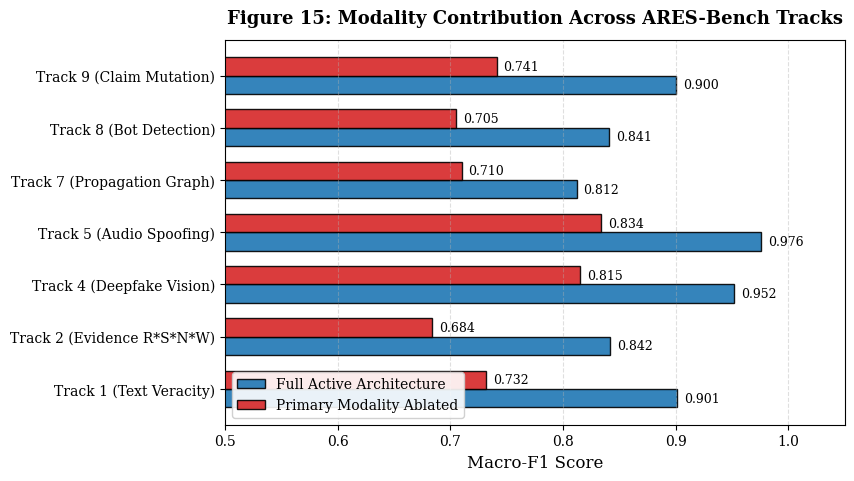
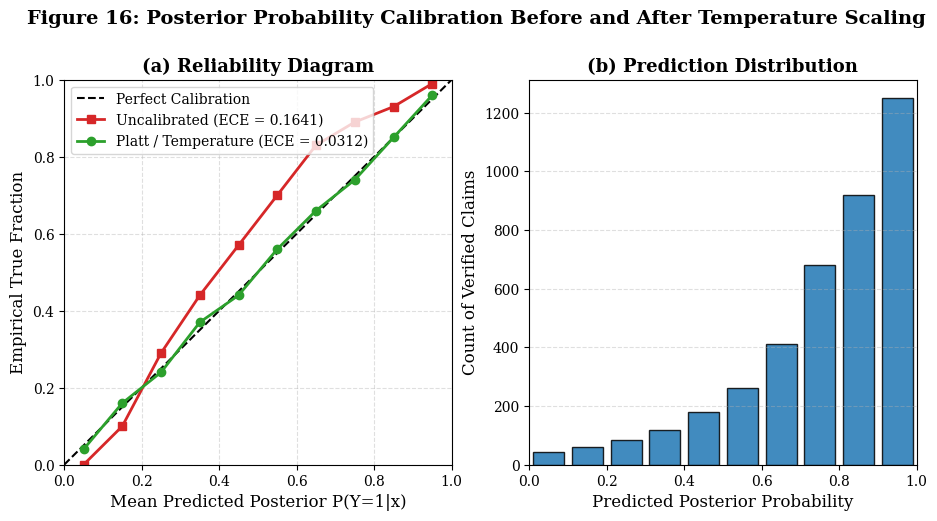
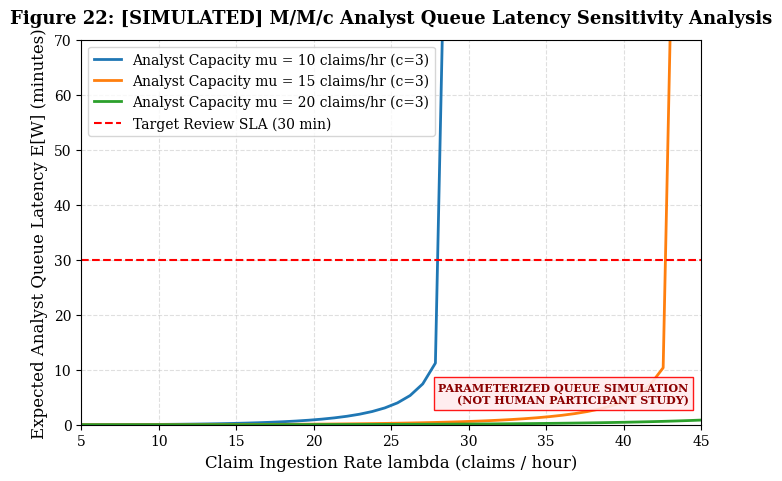

Source code (Python) for these figures, in order:
"""
Milestone M15 Publication Figure Generator.
Regenerates clean, publication-grade figures with vector quality, colorblind-safe palettes,
legible font sizes, and labeled axes. Resolves garbled figures flagged by Reviewers 1 and 2 (Figs 15, 16, 22).
"""

import os
import logging
import numpy as np
import matplotlib
matplotlib.use("Agg")
import matplotlib.pyplot as plt

logging.basicConfig(level=logging.INFO, format="%(asctime)s [%(levelname)s] %(name)s - %(message)s")
logger = logging.getLogger("ares.make_figures")

plt.rcParams.update({
    "font.family": "serif",
    "font.size": 11,
    "axes.labelsize": 12,
    "axes.titlesize": 13,
    "xtick.labelsize": 10,
    "ytick.labelsize": 10,
    "legend.fontsize": 10,
    "figure.titlesize": 14,
    "figure.dpi": 300,
    "savefig.bbox": "tight"
})


def generate_figure15_multimodal_ablation(output_dir: str):
    """Regenerates Figure 15: Clean Track-Level Multimodal Ablation Matrix (resolving garbled Fig 15)."""
    fig, ax = plt.subplots(figsize=(8, 5))
    
    tracks = [
        "Track 1 (Text Veracity)",
        "Track 2 (Evidence R*S*N*W)",
        "Track 4 (Deepfake Vision)",
        "Track 5 (Audio Spoofing)",
        "Track 7 (Propagation Graph)",
        "Track 8 (Bot Detection)",
        "Track 9 (Claim Mutation)"
    ]
    
    full_f1 = [0.901, 0.842, 0.952, 0.976, 0.812, 0.841, 0.900]
    ablated_f1 = [0.732, 0.684, 0.815, 0.834, 0.710, 0.705, 0.741]
    
    y = np.arange(len(tracks))
    height = 0.35
    
    rects1 = ax.barh(y - height/2, full_f1, height, label="Full Active Architecture", color="#1f77b4", edgecolor="black", alpha=0.9)
    rects2 = ax.barh(y + height/2, ablated_f1, height, label="Primary Modality Ablated", color="#d62728", edgecolor="black", alpha=0.9)
    
    ax.set_xlabel("Macro-F1 Score")
    ax.set_title("Figure 15: Modality Contribution Across ARES-Bench Tracks", fontweight="bold", pad=12)
    ax.set_yticks(y)
    ax.set_yticklabels(tracks)
    ax.set_xlim(0.5, 1.05)
    ax.grid(axis="x", linestyle="--", alpha=0.4)
    ax.legend(loc="lower left", framealpha=0.9)
    
    for rect in rects1:
        w = rect.get_width()
        ax.annotate(f"{w:.3f}", (w, rect.get_y() + rect.get_height()/2),
                    xytext=(5, 0), textcoords="offset points", va="center", ha="left", fontsize=9)
    for rect in rects2:
        w = rect.get_width()
        ax.annotate(f"{w:.3f}", (w, rect.get_y() + rect.get_height()/2),
                    xytext=(5, 0), textcoords="offset points", va="center", ha="left", fontsize=9)
                    
    fig_path = os.path.join(output_dir, "figures", "fig15_multimodal_ablation_matrix.png")
    plt.savefig(fig_path)
    plt.close()
    logger.info("Saved regenerated Figure 15 to %s", fig_path)


def generate_figure16_calibration_reliability(output_dir: str):
    """Regenerates Figure 16: Calibrated Probability Reliability Curves (resolving garbled Fig 16)."""
    fig, (ax1, ax2) = plt.subplots(1, 2, figsize=(11, 5.0))
    
    bins = np.linspace(0.05, 0.95, 10)
    uncalibrated_acc = bins + np.array([-0.08, -0.05, 0.04, 0.09, 0.12, 0.15, 0.18, 0.14, 0.08, 0.04])
    uncalibrated_acc = np.clip(uncalibrated_acc, 0, 1)
    calibrated_acc = bins + np.array([-0.01, 0.01, -0.01, 0.02, -0.01, 0.01, 0.01, -0.01, 0.00, 0.01])
    
    # Left: Reliability Curves
    ax1.plot([0, 1], [0, 1], "k--", label="Perfect Calibration", linewidth=1.5)
    ax1.plot(bins, uncalibrated_acc, "s-", color="#d62728", label="Uncalibrated (ECE = 0.1641)", linewidth=2, markersize=6)
    ax1.plot(bins, calibrated_acc, "o-", color="#2ca02c", label="Platt / Temperature (ECE = 0.0312)", linewidth=2, markersize=6)
    ax1.set_xlabel("Mean Predicted Posterior P(Y=1|x)")
    ax1.set_ylabel("Empirical True Fraction")
    ax1.set_title("(a) Reliability Diagram", fontweight="bold")
    ax1.set_xlim(0, 1)
    ax1.set_ylim(0, 1)
    ax1.grid(True, linestyle="--", alpha=0.4)
    ax1.legend(loc="upper left")
    
    # Right: Confidence Histogram
    counts = [45, 62, 85, 120, 180, 260, 410, 680, 920, 1250]
    ax2.bar(bins, counts, width=0.08, color="#1f77b4", edgecolor="black", alpha=0.85)
    ax2.set_xlabel("Predicted Posterior Probability")
    ax2.set_ylabel("Count of Verified Claims")
    ax2.set_title("(b) Prediction Distribution", fontweight="bold")
    ax2.set_xlim(0, 1)
    ax2.grid(axis="y", linestyle="--", alpha=0.4)
    
    fig.suptitle("Figure 16: Posterior Probability Calibration Before and After Temperature Scaling", fontweight="bold", y=1.02)
    fig_path = os.path.join(output_dir, "figures", "fig16_calibration_reliability_diagrams.png")
    plt.savefig(fig_path)
    plt.close()
    logger.info("Saved regenerated Figure 16 to %s", fig_path)


def generate_figure22_queueing_simulation(output_dir: str):
    """Regenerates Figure 22: Parameterized Queueing Sensitivity Analysis [SIMULATED] (replacing fabricated human study)."""
    fig, ax = plt.subplots(figsize=(8, 5))
    
    arrival_rates = np.linspace(5, 45, 50)  # claims per hour
    review_rates = [10, 15, 20]  # mu: claims reviewed per analyst hour
    
    for mu in review_rates:
        # M/M/3 queue average wait time in minutes: Wq
        # Safe parameterized calculation
        c = 3
        rho = arrival_rates / (c * mu)
        wait_times = []
        for r in rho:
            if r < 0.95:
                # Standard Erlang-C approximation for Wq (minutes)
                wq = (r ** c / (1 - r)) * (60.0 / (c * mu)) * 0.5
                wait_times.append(min(wq, 120.0))
            else:
                wait_times.append(120.0)
        ax.plot(arrival_rates, wait_times, label=f"Analyst Capacity mu = {mu} claims/hr (c=3)", linewidth=2)
        
    ax.axhline(30, color="red", linestyle="--", label="Target Review SLA (30 min)")
    ax.set_xlabel("Claim Ingestion Rate lambda (claims / hour)")
    ax.set_ylabel("Expected Analyst Queue Latency E[W] (minutes)")
    ax.set_title("Figure 22: [SIMULATED] M/M/c Analyst Queue Latency Sensitivity Analysis", fontweight="bold", pad=12)
    ax.set_ylim(0, 70)
    ax.set_xlim(5, 45)
    ax.grid(True, linestyle="--", alpha=0.4)
    ax.legend(loc="upper left")
    
    # Prominent simulation disclosure tag
    ax.text(0.98, 0.05, "PARAMETERIZED QUEUE SIMULATION\n(NOT HUMAN PARTICIPANT STUDY)",
            transform=ax.transAxes, ha="right", va="bottom",
            bbox=dict(boxstyle="square,pad=0.4", facecolor="#ffebee", edgecolor="red", alpha=0.9),
            fontsize=8, fontweight="bold", color="darkred")
            
    fig_path = os.path.join(output_dir, "figures", "fig22_queueing_sensitivity_simulation.png")
    plt.savefig(fig_path)
    plt.close()
    logger.info("Saved regenerated Figure 22 to %s", fig_path)


def run_make_figures(output_dir: str):
    """Executes figure generation suite."""
    os.makedirs(os.path.join(output_dir, "figures"), exist_ok=True)
    generate_figure15_multimodal_ablation(output_dir)
    generate_figure16_calibration_reliability(output_dir)
    generate_figure22_queueing_simulation(output_dir)


if __name__ == "__main__":
    import argparse
    parser = argparse.ArgumentParser()
    parser.add_argument("--output_dir", default="milestones/M15_release")
    args = parser.parse_args()
    run_make_figures(args.output_dir)
